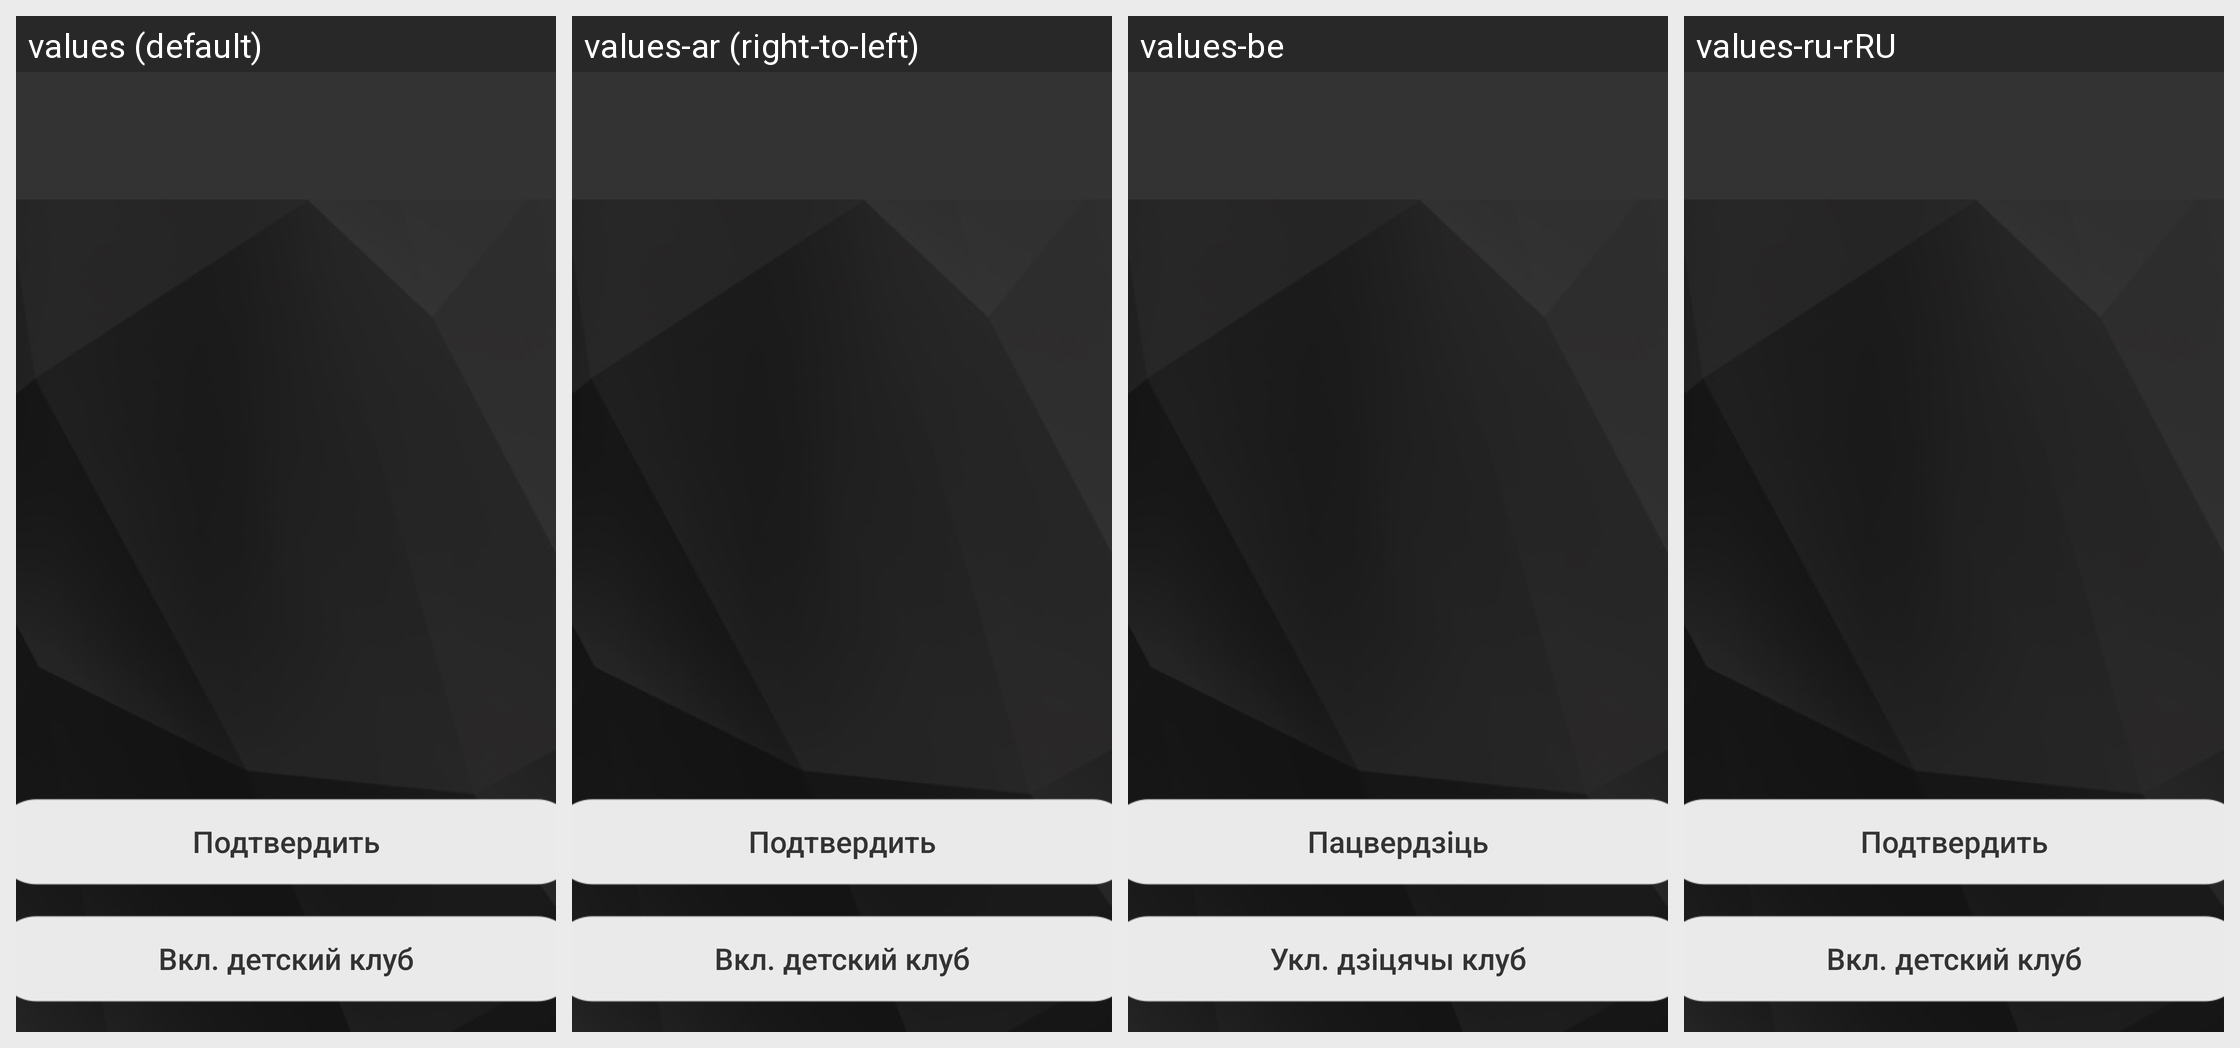

For this localized Android screen grid, give each drawn string resource with its value in every locale shown.
Android screen res/layout/child_mode_fragment_layout.xml rendered under 4 locales, left to right: values (default), values-ar (right-to-left), values-be, values-ru-rRU. Device: Nexus 5 (rendered at 1080×1920; each locale shown at half size, 540×960, under a caption strip naming it); theme AppTheme.
Other locales in the repository, not shown: values-af, values-bg, values-bn, values-ca, values-cs, values-da, values-de, values-el, values-en, values-en-rGB, values-es, values-es-rUS, values-fa, values-fi, values-fr, values-fr-rCA, values-gu, values-hi, values-hr, values-hu, values-id, values-in, values-it, values-iw, values-ja, values-kn, values-ko, values-lt, values-lv, values-ml, values-mr, values-ms, values-nb, values-nl, values-no, values-pa, values-pl, values-pt-rBR, values-pt-rPT, values-ro, values-ru, values-sk, values-sl, values-sr, values-sv, values-ta, values-te, values-th, values-tl, values-tr, values-uk, values-vi, values-zh-rCN, values-zh-rHK, values-zh-rTW.
Strings drawn on this screen, with the default value and each locale's value (text and hints the layout hard-codes, and strings that could not be matched under every locale, appear in the picture but are not listed):

common_ok
  values: Подтвердить
  values-ar: Подтвердить  [not translated; the default value is used]
  values-be: Пацвердзіць
  values-ru-rRU: Подтвердить

switch_child_mode
  values: Вкл. детский клуб
  values-ar: Вкл. детский клуб  [not translated; the default value is used]
  values-be: Укл. дзіцячы клуб
  values-ru-rRU: Вкл. детский клуб
